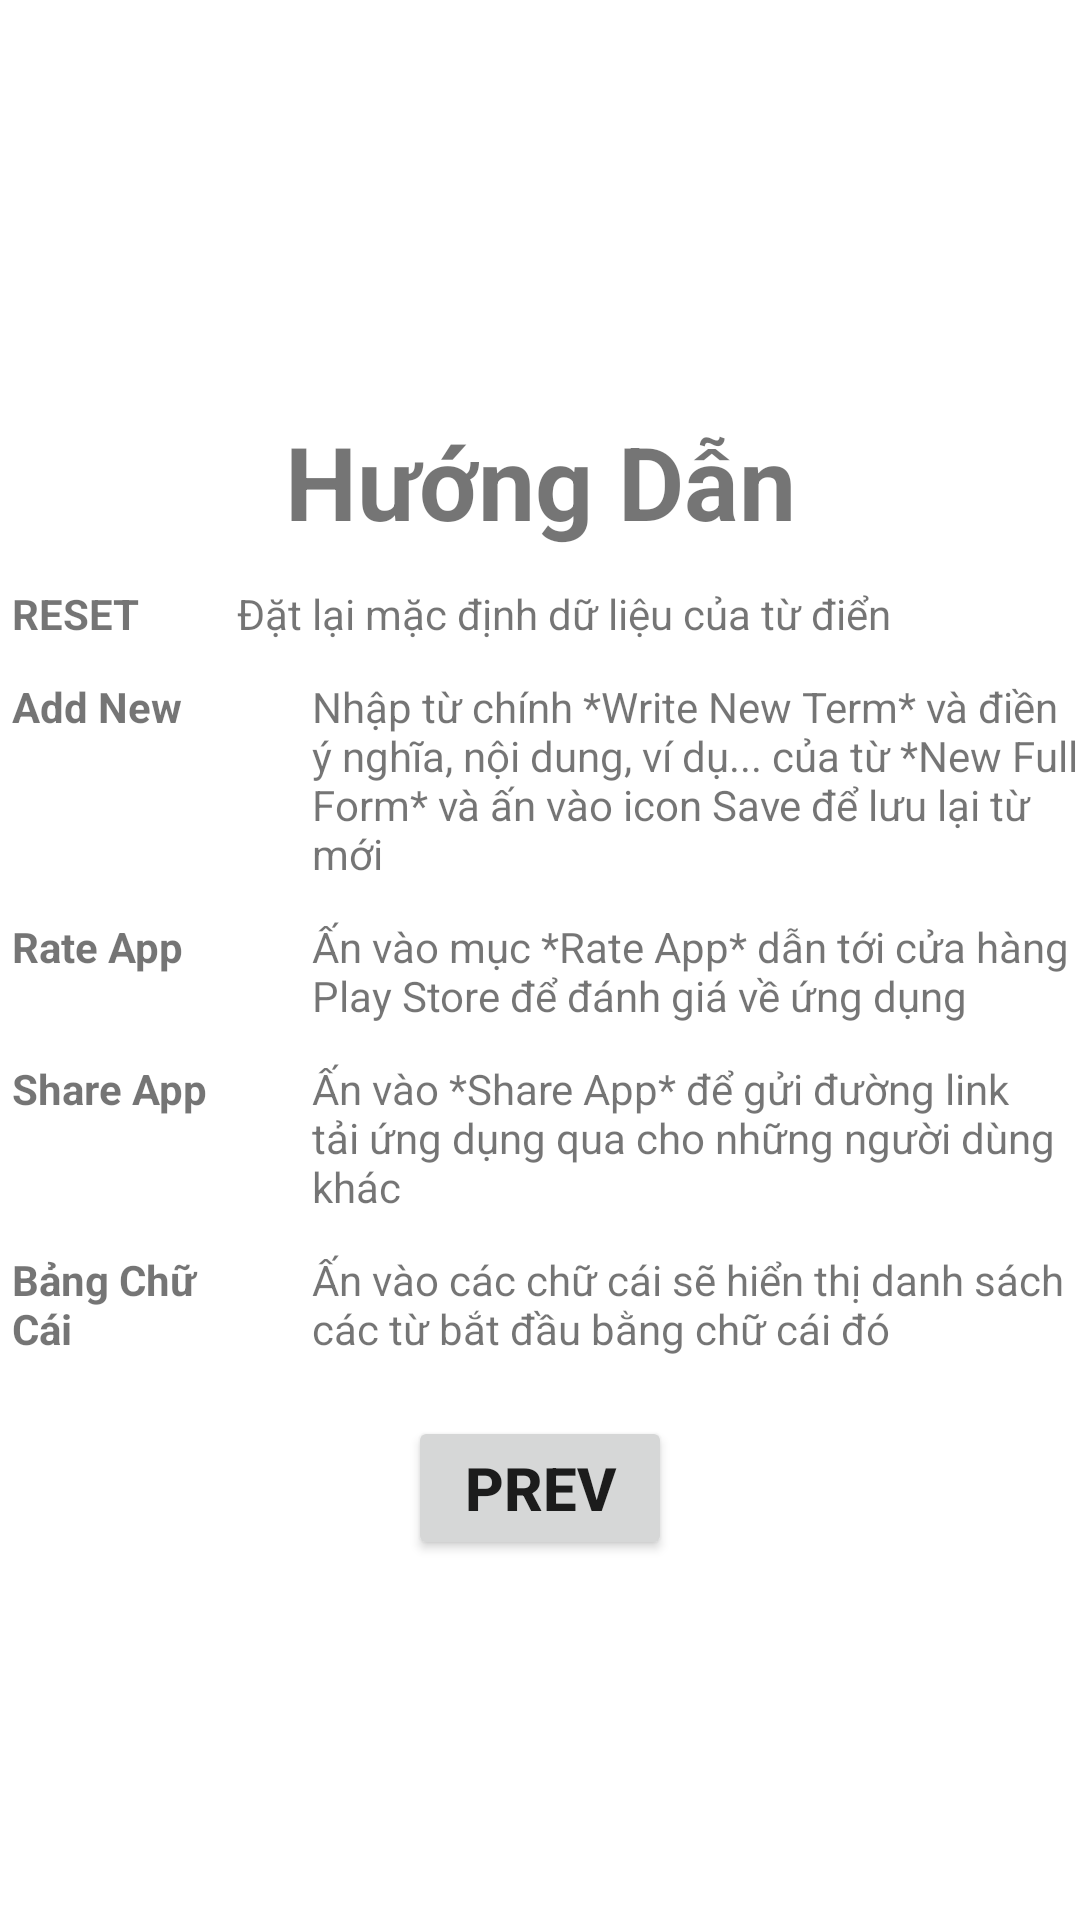

Reconstruct the res/layout file that produces this screen, plus the resources it refers to.
<!-- AndroidManifest.xml: application theme Theme.DictionaryAppSQL -->
<!-- res/layout/activity_help_app.xml -->
<?xml version="1.0" encoding="utf-8"?>
<androidx.constraintlayout.widget.ConstraintLayout xmlns:android="http://schemas.android.com/apk/res/android"
    xmlns:app="http://schemas.android.com/apk/res-auto"
    xmlns:tools="http://schemas.android.com/tools"
    android:layout_width="match_parent"
    android:layout_height="match_parent"
    tools:context=".HelpApp">

    <LinearLayout
        android:id="@+id/linearLayout"
        android:layout_width="match_parent"
        android:layout_height="wrap_content"
        android:layout_marginBottom="50dp"
        android:orientation="vertical"
        app:layout_constraintBottom_toBottomOf="parent"
        app:layout_constraintTop_toTopOf="parent">

        <TextView
            android:id="@+id/textView8"
            android:layout_width="match_parent"
            android:layout_height="wrap_content"
            android:layout_marginBottom="12dp"
            android:text="@string/help"
            android:textAlignment="center"
            android:textSize="34sp"
            android:textStyle="bold" />

        <LinearLayout
            android:layout_width="match_parent"
            android:layout_height="wrap_content"
            android:orientation="horizontal">

            <TextView
                android:id="@+id/textView9"
                android:layout_width="8dp"
                android:layout_height="wrap_content"
                android:layout_marginLeft="4dp"
                android:layout_marginRight="4dp"
                android:layout_weight="1"
                android:text="RESET"
                android:textSize="14sp"
                android:textStyle="bold" />

            <TextView
                android:id="@+id/textView10"
                android:layout_width="wrap_content"
                android:layout_height="wrap_content"
                android:layout_weight="1"
                android:text="@string/help_app_1" />

        </LinearLayout>

        <LinearLayout
            android:layout_width="match_parent"
            android:layout_height="wrap_content"
            android:layout_marginTop="12dp"
            android:orientation="horizontal">

            <TextView
                android:id="@+id/textView11"
                android:layout_width="180dp"
                android:layout_height="wrap_content"
                android:layout_marginLeft="4dp"
                android:layout_marginRight="24dp"
                android:layout_weight="1"
                android:text="Add New"
                android:textSize="14sp"
                android:textStyle="bold" />

            <TextView
                android:id="@+id/textView12"
                android:layout_width="wrap_content"
                android:layout_height="wrap_content"
                android:layout_weight="1"
                android:text="@string/help_app_2" />

        </LinearLayout>

        <LinearLayout
            android:layout_width="match_parent"
            android:layout_height="wrap_content"
            android:layout_marginTop="12dp"
            android:orientation="horizontal">

            <TextView
                android:id="@+id/textView13"
                android:layout_width="180dp"
                android:layout_height="wrap_content"
                android:layout_marginLeft="4dp"
                android:layout_marginRight="24dp"
                android:layout_weight="1"
                android:text="Rate App"
                android:textSize="14sp"
                android:textStyle="bold" />

            <TextView
                android:id="@+id/textView14"
                android:layout_width="wrap_content"
                android:layout_height="wrap_content"
                android:layout_weight="1"
                android:text="@string/help_app_3" />

        </LinearLayout>

        <LinearLayout
            android:layout_width="match_parent"
            android:layout_height="wrap_content"
            android:layout_marginTop="12dp"
            android:orientation="horizontal">

            <TextView
                android:id="@+id/textView15"
                android:layout_width="180dp"
                android:layout_height="wrap_content"
                android:layout_marginLeft="4dp"
                android:layout_marginRight="24dp"
                android:layout_weight="1"
                android:text="Share App"
                android:textSize="14sp"
                android:textStyle="bold" />

            <TextView
                android:id="@+id/textView16"
                android:layout_width="wrap_content"
                android:layout_height="wrap_content"
                android:layout_weight="1"
                android:text="@string/help_app_4" />

        </LinearLayout>

        <LinearLayout
            android:layout_width="match_parent"
            android:layout_height="wrap_content"
            android:layout_marginTop="12dp"
            android:orientation="horizontal">

            <TextView
                android:id="@+id/textView17"
                android:layout_width="180dp"
                android:layout_height="wrap_content"
                android:layout_marginLeft="4dp"
                android:layout_marginRight="24dp"
                android:layout_weight="1"
                android:text="Bảng Chữ Cái"
                android:textSize="14sp"
                android:textStyle="bold" />

            <TextView
                android:id="@+id/textView18"
                android:layout_width="wrap_content"
                android:layout_height="wrap_content"
                android:layout_weight="1"
                android:text="@string/help_app_5" />

        </LinearLayout>
    </LinearLayout>

    <Button
        android:id="@+id/btnquaylai"
        android:layout_width="wrap_content"
        android:layout_height="wrap_content"
        android:layout_marginBottom="120dp"
        android:text="Prev"
        android:textSize="20sp"
        android:textStyle="bold"
        app:layout_constraintBottom_toBottomOf="parent"
        app:layout_constraintEnd_toEndOf="parent"
        app:layout_constraintStart_toStartOf="parent" />

</androidx.constraintlayout.widget.ConstraintLayout>
<!-- resources referenced by this layout -->
<resources>
  <string name="help">Hướng Dẫn</string>
  <string name="help_app_1">Đặt lại mặc định dữ liệu của từ điển</string>
  <string name="help_app_2">Nhập từ chính *Write New Term* và điền ý nghĩa, nội dung, ví dụ... của từ *New Full Form* và ấn vào icon Save để lưu lại từ mới</string>
  <string name="help_app_3">Ấn vào mục *Rate App* dẫn tới cửa hàng Play Store để đánh giá về ứng dụng</string>
  <string name="help_app_4">Ấn vào *Share App* để gửi đường link tải ứng dụng qua cho những người dùng khác</string>
  <string name="help_app_5">Ấn vào các chữ cái sẽ hiển thị danh sách các từ bắt đầu bằng chữ cái đó</string>
  <style name="Theme.DictionaryAppSQL" parent="Theme.MaterialComponents.DayNight.DarkActionBar">
          
          <item name="colorPrimary">@color/purple_500</item>
          <item name="colorPrimaryVariant">@color/purple_700</item>
          <item name="colorOnPrimary">@color/white</item>
          
          <item name="colorSecondary">@color/teal_200</item>
          <item name="colorSecondaryVariant">@color/teal_700</item>
          <item name="colorOnSecondary">@color/black</item>
          
          <item name="android:statusBarColor" tools:targetApi="l">?attr/colorPrimaryVariant</item>
          
      </style>
  <!-- not gathered from this repository: default colours our renderer supplied (Android Studio template values) -->
  <color name="purple_500">#FF6200EE</color>
  <color name="purple_700">#FF3700B3</color>
  <color name="teal_200">#FF03DAC5</color>
  <color name="teal_700">#FF018786</color>
  <color name="black">#FF000000</color>
  <color name="white">#FFFFFFFF</color>
</resources>
